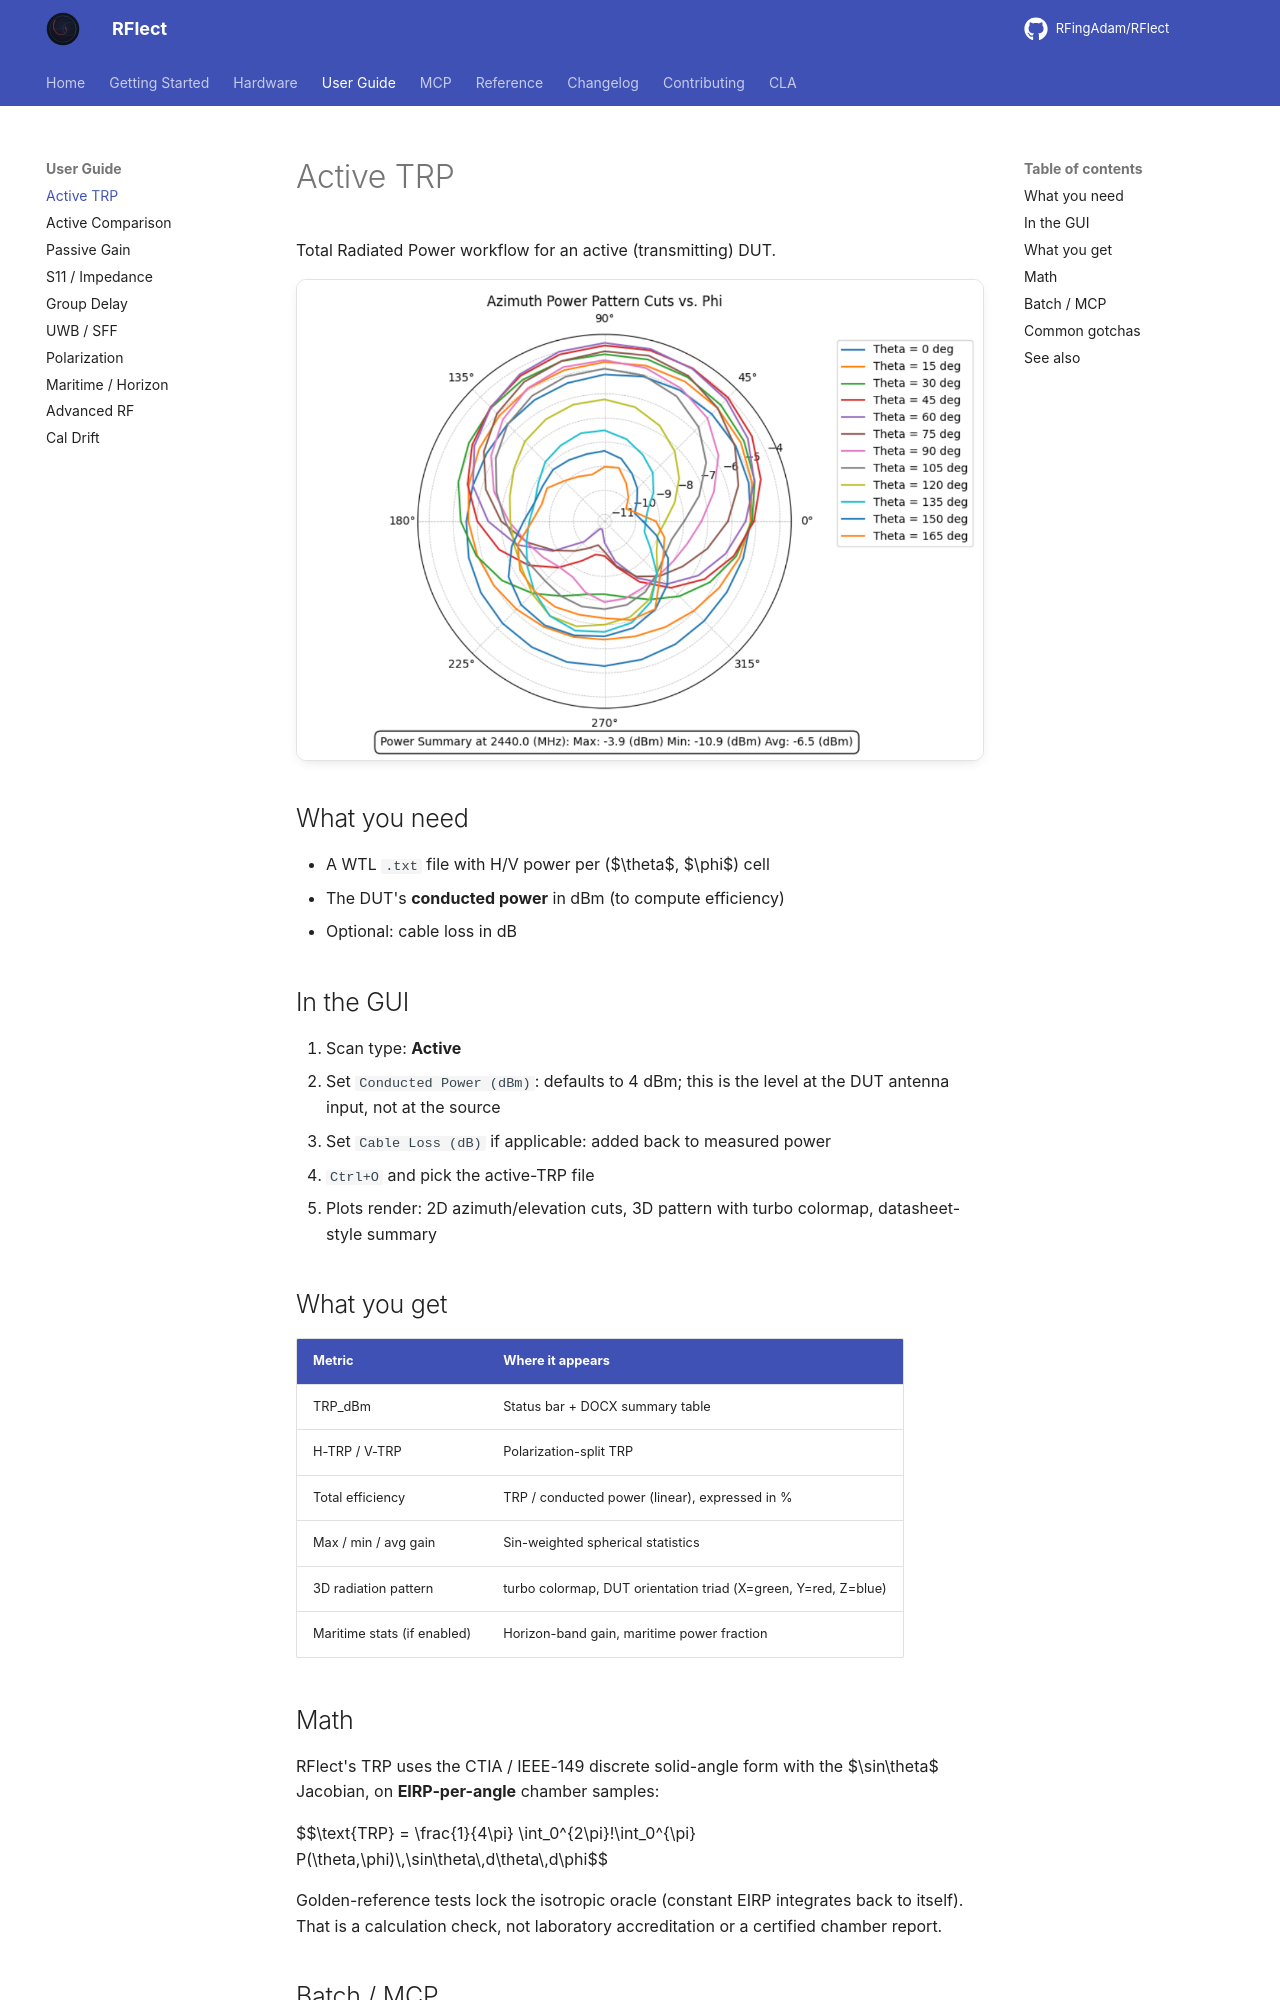

repository: RFingAdam/RFlect · page: user-guide/active-trp/index.html · generator: mkdocs

# Active TRP

Total Radiated Power workflow for an active (transmitting) DUT.

![Active 2D azimuth cuts](../assets/screenshots/active_2d.png){ .rflect-screenshot }

## What you need

- A WTL `.txt` file with H/V power per ($\theta$, $\phi$) cell
- The DUT's **conducted power** in dBm (to compute efficiency)
- Optional: cable loss in dB

## In the GUI

1. Scan type: **Active**
2. Set `Conducted Power (dBm)`: defaults to 4 dBm; this is the level at the DUT antenna input, not at the source
3. Set `Cable Loss (dB)` if applicable: added back to measured power
4. `Ctrl+O` and pick the active-TRP file
5. Plots render: 2D azimuth/elevation cuts, 3D pattern with turbo colormap, datasheet-style summary

## What you get

| Metric                    | Where it appears                                       |
|---------------------------|--------------------------------------------------------|
| TRP_dBm                   | Status bar + DOCX summary table                        |
| H-TRP / V-TRP             | Polarization-split TRP                                 |
| Total efficiency          | TRP / conducted power (linear), expressed in %         |
| Max / min / avg gain      | Sin-weighted spherical statistics                      |
| 3D radiation pattern      | turbo colormap, DUT orientation triad (X=green, Y=red, Z=blue) |
| Maritime stats (if enabled) | Horizon-band gain, maritime power fraction          |

## Math

RFlect's TRP uses the CTIA / IEEE-149 discrete solid-angle form with the $\sin\theta$ Jacobian, on **EIRP-per-angle** chamber samples:

$$\text{TRP} = \frac{1}{4\pi} \int_0^{2\pi}\!\int_0^{\pi} P(\theta,\phi)\,\sin\theta\,d\theta\,d\phi$$

Golden-reference tests lock the isotropic oracle (constant EIRP integrates back to itself). That is a calculation check, not laboratory accreditation or a certified chamber report.
